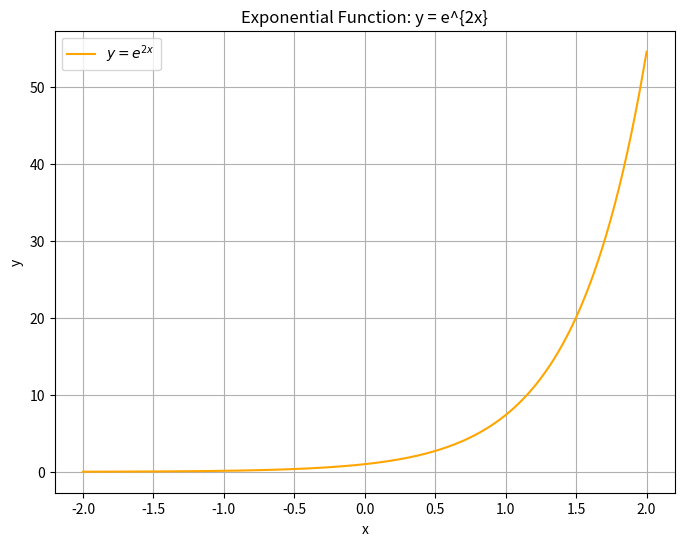

Here is the Python script that generated this plot:
import numpy as np
import matplotlib.pyplot as plt

# Function to plot y = e^(2x)
def create_exponential_plot():
    # Define x values
    x_min = -2
    x_max = 2
    x_step = 0.01
    x = np.arange(x_min, x_max + x_step, x_step)

    # Calculate y = e^(2x)
    y = np.exp(2 * x)

    # Create the plot
    plt.figure(figsize=(8,6))
    plt.plot(x, y, label=r'$y = e^{2x}$', color='orange')

    # Add title and labels
    plt.title('Exponential Function: y = e^{2x}')
    plt.xlabel('x')
    plt.ylabel('y')

    # Add grid and legend
    plt.grid(True)
    plt.legend()

    # Show the plot
    plt.show()

# Call the function to create and display the plot
create_exponential_plot()
